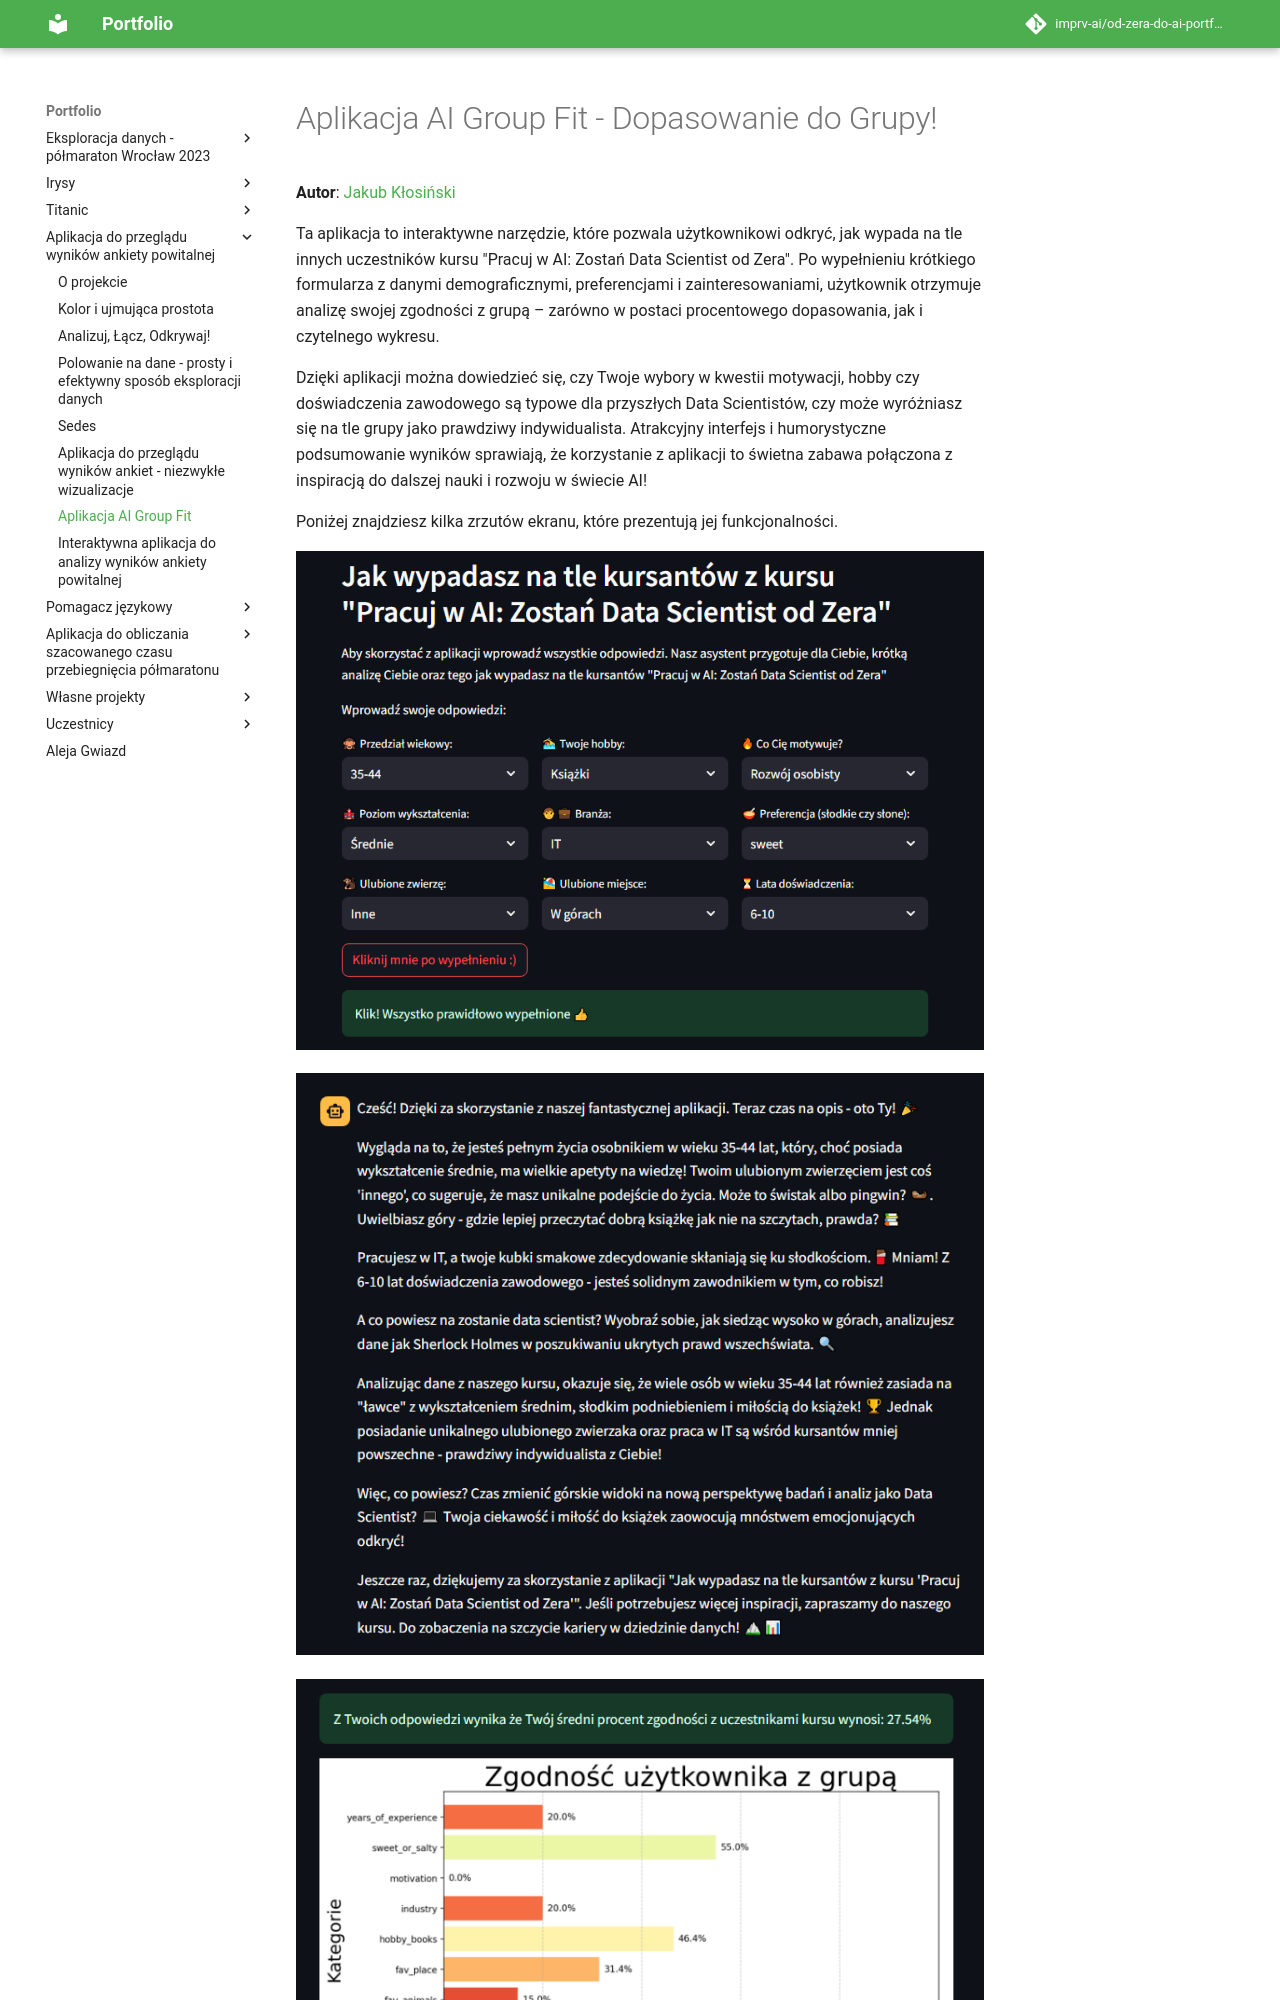

repository: imprv-ai/od-zera-do-ai-portfolio · page: projects/survey_overview_app/group_fit_app_by_jakub_klosinski/index.html · generator: mkdocs


# Aplikacja AI Group Fit - Dopasowanie do Grupy!

**Autor**: [Jakub Kłosiński](/od-zera-do-ai-portfolio/uczestnicy/jakub_klosinski)

Ta aplikacja to interaktywne narzędzie, które pozwala użytkownikowi odkryć, jak wypada na tle innych uczestników kursu "Pracuj w AI: Zostań Data Scientist od Zera". Po wypełnieniu krótkiego formularza z danymi demograficznymi, preferencjami i zainteresowaniami, użytkownik otrzymuje analizę swojej zgodności z grupą – zarówno w postaci procentowego dopasowania, jak i czytelnego wykresu.

Dzięki aplikacji można dowiedzieć się, czy Twoje wybory w kwestii motywacji, hobby czy doświadczenia zawodowego są typowe dla przyszłych Data Scientistów, czy może wyróżniasz się na tle grupy jako prawdziwy indywidualista. Atrakcyjny interfejs i humorystyczne podsumowanie wyników sprawiają, że korzystanie z aplikacji to świetna zabawa połączona z inspiracją do dalszej nauki i rozwoju w świecie AI!
